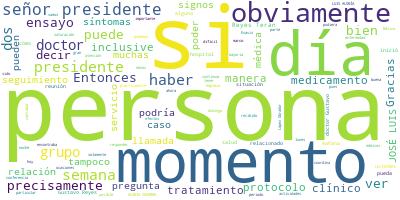

Source data for this figure (header and first rows):
Participante, Texto, Sentimiento, Palabras, Dia, Mes, Anio
PREGUNTA, ?Buenas noches, doctor Alomía. Gerardo S…, 0.0, 11, 8, 02, 2021
PREGUNTA, Quiero preguntarle sobre lo que comentó …, 0.0, 32, 8, 02, 2021
PREGUNTA, Han circulado versiones de que uno de lo…, 0.0, 52, 8, 02, 2021
PREGUNTA, Y una vez que ya el mandatario regreso a…, 0.0, 48, 8, 02, 2021
PREGUNTA, Gracias., 0.0, 1, 8, 02, 2021
JOSE LUIS ALOMIA ZEGARRA, JOSÉ LUIS ALOMÍA ZEGARRA:?Cómo no, con m…, 0.0, 68, 8, 02, 2021
JOSE LUIS ALOMIA ZEGARRA, El señor presidente se ve muy bien, se v…, 0.0, 69, 8, 02, 2021
JOSE LUIS ALOMIA ZEGARRA, En esta reunión precisamente también par…, 0.0, 41, 8, 02, 2021
JOSE LUIS ALOMIA ZEGARRA, Vamos a invitar no solamente al doctor G…, 0.0, 50, 8, 02, 2021
JOSE LUIS ALOMIA ZEGARRA, Como ustedes ven, ahora tuvimos una redu…, 0.0, 114, 8, 02, 2021
JOSE LUIS ALOMIA ZEGARRA, Recordemos que el señor presidente inici…, 0.0, 53, 8, 02, 2021
JOSE LUIS ALOMIA ZEGARRA, Y la segunda semana que fue la que termi…, 0.0, 152, 8, 02, 2021
JOSE LUIS ALOMIA ZEGARRA, La alta epidemiológica prácticamente?la …, 0.0, 49, 8, 02, 2021
JOSE LUIS ALOMIA ZEGARRA, Entonces, comentamos con el doctor Reyes…, 0.0, 118, 8, 02, 2021
JOSE LUIS ALOMIA ZEGARRA, Entonces, más allá de lo que pueda haber…, 0.0, 70, 8, 02, 2021
JOSE LUIS ALOMIA ZEGARRA, Bien, habíamos concebido de este lado, p…, 0.0, 8, 8, 02, 2021
PREGUNTA, ?Gracias, doctor. Blanca Valadez, de?Mil…, 0.0, 6, 8, 02, 2021
PREGUNTA, Entiendo que nos van a detallar el proto…, 0.0, 61, 8, 02, 2021
PREGUNTA, También si nos puede aclarar si el presi…, 0.0, 33, 8, 02, 2021
PREGUNTA, Y solamente una última pregunta, que tie…, 0.0, 71, 8, 02, 2021
PREGUNTA, Gracias., 0.0, 1, 8, 02, 2021
JOSE LUIS ALOMIA ZEGARRA, JOSÉ LUIS ALOMÍA ZEGARRA:?Con mucho gust…, 0.0, 55, 8, 02, 2021
JOSE LUIS ALOMIA ZEGARRA, Entonces, obviamente son dos grupos que …, 0.0, 50, 8, 02, 2021
JOSE LUIS ALOMIA ZEGARRA, No tengo yo en este momento a la mano lo…, 0.0, 78, 8, 02, 2021
JOSE LUIS ALOMIA ZEGARRA, Desconozco tampoco?en relación a?lo que …, 0.0, 53, 8, 02, 2021
JOSE LUIS ALOMIA ZEGARRA, En relación al?911 y Locatel, como usted…, 0.0, 43, 8, 02, 2021
JOSE LUIS ALOMIA ZEGARRA, ¿Cuál es la manera menos eficiente?, 0.0, 6, 8, 02, 2021
JOSE LUIS ALOMIA ZEGARRA, Pues que la persona se traslade y vaya p…, 0.0, 107, 8, 02, 2021
JOSE LUIS ALOMIA ZEGARRA, En algunas ocasiones también nos ha acom…, 0.0, 91, 8, 02, 2021
JOSE LUIS ALOMIA ZEGARRA, Muchas veces estas valoraciones inician …, 0.0, 79, 8, 02, 2021
JOSE LUIS ALOMIA ZEGARRA, Entonces, yo creo que en todo caso podrí…, 0.0, 82, 8, 02, 2021
JOSE LUIS ALOMIA ZEGARRA, Pero vamos al seguimiento puntual e incl…, 0.0, 53, 8, 02, 2021
JOSE LUIS ALOMIA ZEGARRA, Muy bien., 0.0, 2, 8, 02, 2021
JOSE LUIS ALOMIA ZEGARRA, Tenemos una mano levantada también de es…, 0.0, 14, 8, 02, 2021
PREGUNTA, ?Dos minutitos, muchas gracias. Una preg…, 0.0, 30, 8, 02, 2021
PREGUNTA, ¿Pudieron identificar en dónde o cómo la…, 0.0, 19, 8, 02, 2021
JOSE LUIS ALOMIA ZEGARRA, JOSÉ LUIS ALOMÍA ZEGARRA:?Dentro del aná…, 0.0, 36, 8, 02, 2021
JOSE LUIS ALOMIA ZEGARRA, El periodo de incubación puede ir desde …, 0.0, 75, 8, 02, 2021
JOSE LUIS ALOMIA ZEGARRA, Por lo tanto, eso pone o ponía al señor …, 0.0, 43, 8, 02, 2021
JOSE LUIS ALOMIA ZEGARRA, Sin embargo, no hay un evento en particu…, 0.0, 43, 8, 02, 2021
JOSE LUIS ALOMIA ZEGARRA, Esto definitivamente es difícil en mucha…, 0.0, 58, 8, 02, 2021
JOSE LUIS ALOMIA ZEGARRA, Lo interesante es que así también como n…, 0.0, 59, 8, 02, 2021
JOSE LUIS ALOMIA ZEGARRA, Entonces, obviamente también responder n…, 0.0, 44, 8, 02, 2021
JOSE LUIS ALOMIA ZEGARRA, Bien, muchas gracias, son las ocho de la…, 0.0, 44, 8, 02, 2021
JOSE LUIS ALOMIA ZEGARRA, ---, 0.0, 1, 8, 02, 2021
